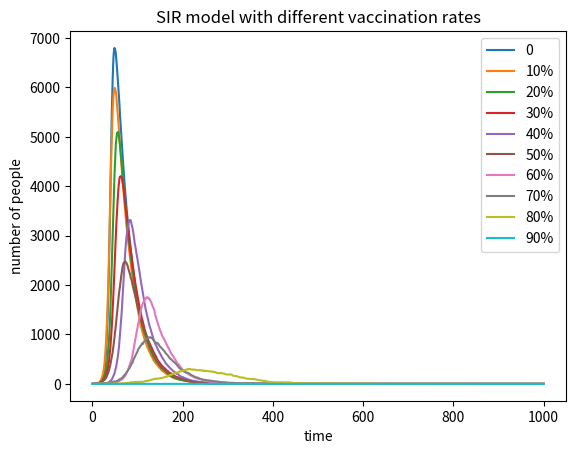

The script that saved this image:
import numpy as np
import matplotlib.pyplot as plt
x=list(range(1,1001))
def SIR(vaccination_injection):                     #create a function SIR that with the number of vaccination injected individuals input, the list contain the daily infected individuals will return  
    susceptible=9999
    infected=1
    recovered=0
    list1=[1]
    for i1 in range(2,1001):
        increase1=0
        increase2=0
        for i2 in range(0,susceptible-vaccination_injection):      #the vaccination injected individuals won't be concerned when calculate new infection
            b=0.3*infected/10000
            a=np.random.uniform(0,1)
            if b>a:
                increase1=increase1+1
        for i3 in range(0,infected):
            a=np.random.uniform(0,1)
            if a<0.03:
                increase2=increase2+1
        infected=infected+increase1-increase2
        susceptible=susceptible-increase1
        recovered=recovered+increase2
        list1.append(infected)
    return(list1)    
plt.plot(x,SIR(0),label='0')                  #With the function SIR, draw the infected plot under different vaccination injected rates
plt.plot(x,SIR(1000),label='10%')
plt.plot(x,SIR(2000),label='20%')
plt.plot(x,SIR(3000),label='30%')
plt.plot(x,SIR(4000),label='40%')
plt.plot(x,SIR(5000),label='50%')
plt.plot(x,SIR(6000),label='60%')
plt.plot(x,SIR(7000),label='70%')
plt.plot(x,SIR(8000),label='80%')
plt.plot(x,SIR(9000),label='90%')
plt.xlabel('time')
plt.ylabel('number of people')
plt.title('SIR model with different vaccination rates')
plt.legend()
plt.show()
plt.clf


